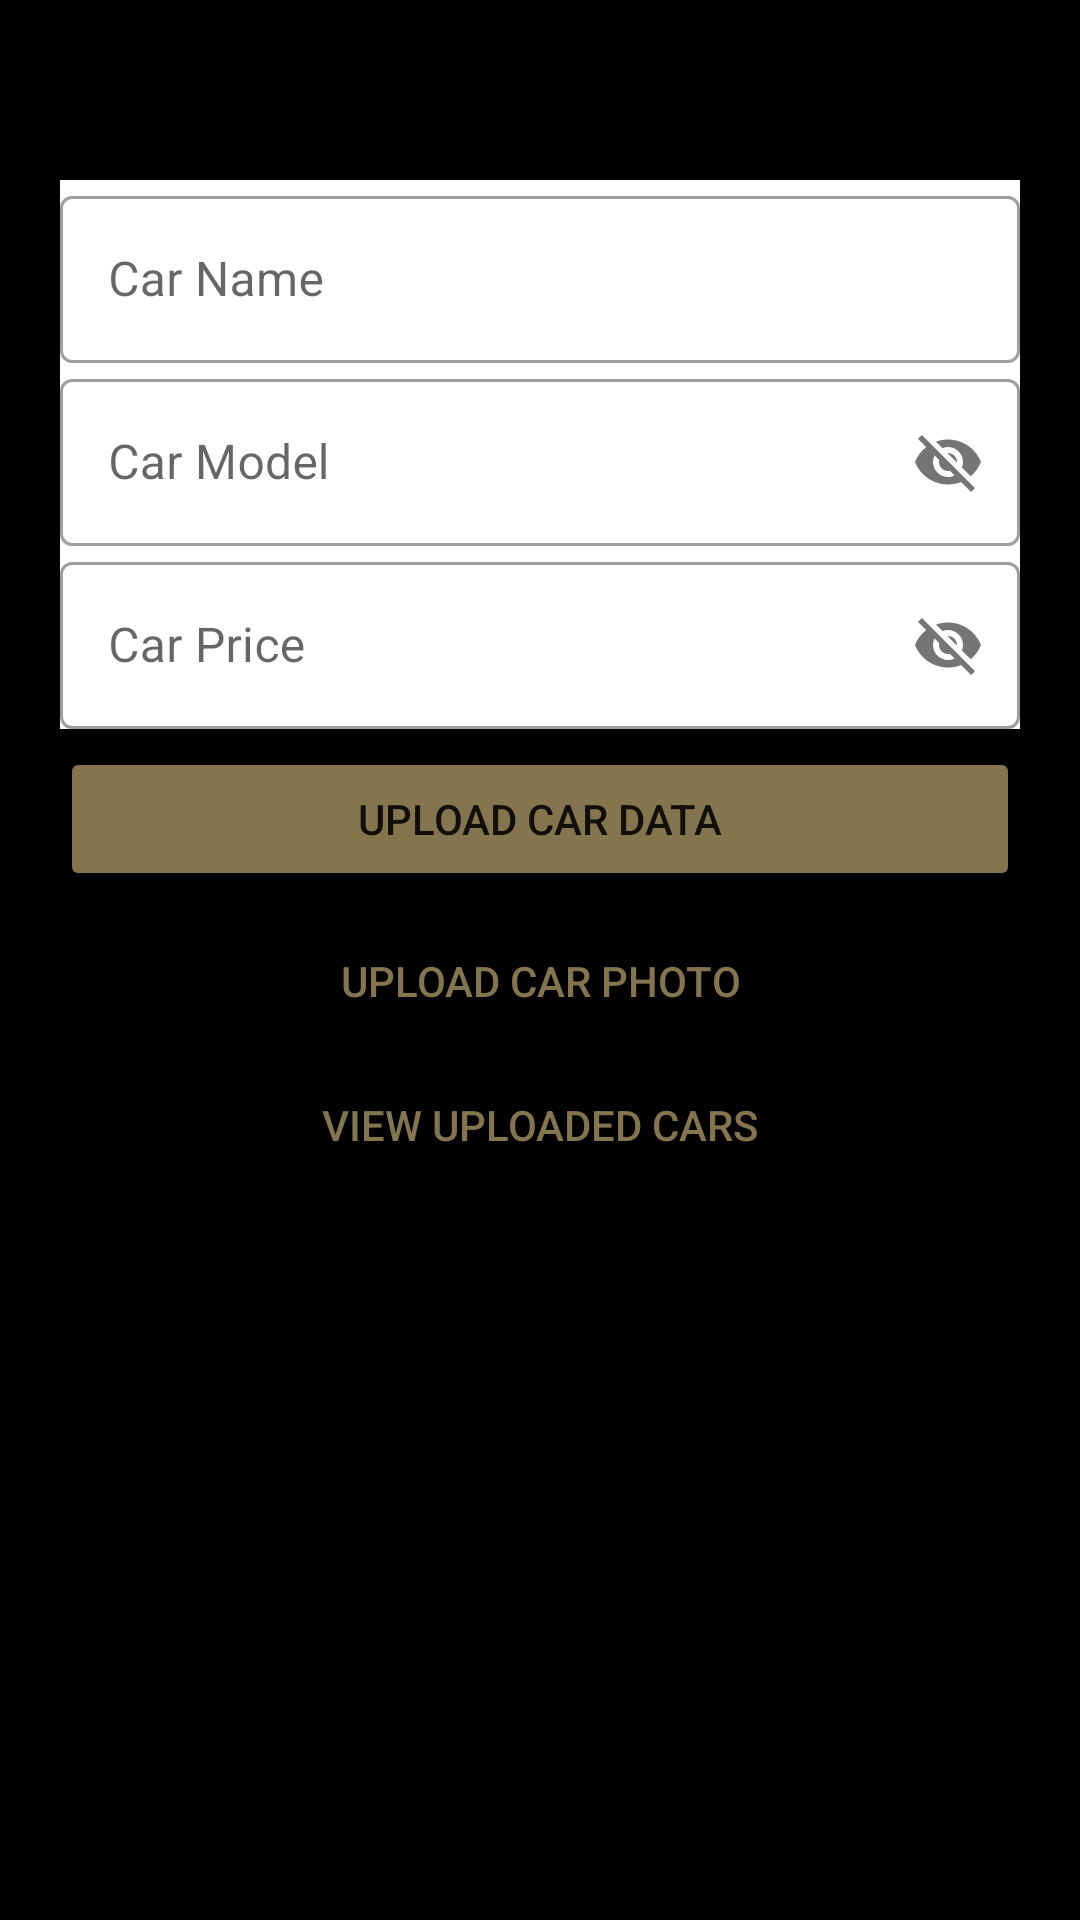

Produce the Android XML layout that renders to this screen, including the resource entries it uses.
<!-- AndroidManifest.xml: application theme Theme.MERS -->
<!-- res/layout/activity_car2.xml -->
<?xml version="1.0" encoding="utf-8"?>
<LinearLayout xmlns:android="http://schemas.android.com/apk/res/android"
    xmlns:app="http://schemas.android.com/apk/res-auto"
    xmlns:tools="http://schemas.android.com/tools"
    android:layout_width="match_parent"
    android:layout_height="match_parent"
    tools:context=""
    android:orientation="vertical"
    android:background="@color/black"
    android:padding="20dp">


    <LinearLayout
        android:layout_width="match_parent"
        android:layout_height="wrap_content"
        android:layout_marginTop="20dp"
        android:layout_marginBottom="20dp" />

    <com.google.android.material.textfield.TextInputLayout
        android:layout_width="match_parent"
        android:layout_height="wrap_content"
        android:id="@+id/carname"
        android:hint="Car Name"
        android:background="@color/white"
        style="@style/Widget.MaterialComponents.TextInputLayout.OutlinedBox">

        <com.google.android.material.textfield.TextInputEditText
            android:layout_width="match_parent"
            android:layout_height="wrap_content"
            android:inputType="text"/>

    </com.google.android.material.textfield.TextInputLayout>

    <com.google.android.material.textfield.TextInputLayout
        android:layout_width="match_parent"
        android:layout_height="wrap_content"
        android:id="@+id/carmodel"
        android:hint="Car Model"
        app:passwordToggleEnabled="true"
        android:background="@color/white"

        style="@style/Widget.MaterialComponents.TextInputLayout.OutlinedBox">

        <com.google.android.material.textfield.TextInputEditText
            android:layout_width="match_parent"
            android:layout_height="wrap_content"
            android:inputType="text"
            />

    </com.google.android.material.textfield.TextInputLayout>

    <com.google.android.material.textfield.TextInputLayout
        android:layout_width="match_parent"
        android:layout_height="wrap_content"
        android:id="@+id/carprice"
        android:hint="Car Price"
        app:passwordToggleEnabled="true"
        android:background="@color/white"

        style="@style/Widget.MaterialComponents.TextInputLayout.OutlinedBox">

        <com.google.android.material.textfield.TextInputEditText
            android:layout_width="match_parent"
            android:layout_height="wrap_content"
            android:inputType="number"
            />

    </com.google.android.material.textfield.TextInputLayout>


    <Button
        android:id="@+id/uploadcardata"
        android:layout_width="match_parent"
        android:layout_height="wrap_content"
        android:text="Upload car data"
        android:backgroundTint="@color/gold3"
        android:layout_marginTop="6dp"
        android:layout_marginBottom="6dp"/>



    <Button
        android:id="@+id/uploadcarphoto"
        android:layout_width="match_parent"
        android:layout_height="wrap_content"
        android:background="#00000000"
        android:text="Upload car photo"
        android:textColor="@color/gold3"
        android:layout_gravity="right"
        android:fontFamily="sans-serif-medium"/>


    <Button
        android:id="@+id/viewuploadedcars"
        android:layout_width="match_parent"
        android:layout_height="wrap_content"
        android:background="#00000000"
        android:text="View uploaded cars"
        android:textColor="@color/gold3"
        android:layout_gravity="right"
        android:fontFamily="sans-serif-medium"/>

    <ImageView
    android:id="@+id/idIVImage"
    android:layout_width="wrap_content"
    android:layout_height="wrap_content"
    android:layout_marginStart="16dp"
    android:layout_marginBottom="121dp"
        android:layout_marginTop="50dp"
    android:padding="3dp"
    app:layout_constraintBottom_toBottomOf="parent"
    app:layout_constraintStart_toStartOf="parent" />









</LinearLayout>
<!-- resources referenced by this layout -->
<resources>
  <color name="black">#FF000000</color>
  <color name="gold3">#84754e</color>
  <color name="white">#FFFFFFFF</color>
  <style name="Theme.MERS" parent="Theme.MaterialComponents.DayNight.NoActionBar">
          
          <item name="colorPrimary">@color/purple_500</item>
          <item name="colorPrimaryVariant">@color/purple_700</item>
          <item name="colorOnPrimary">@color/white</item>
          
          <item name="colorSecondary">@color/teal_200</item>
          <item name="colorSecondaryVariant">@color/teal_700</item>
          <item name="colorOnSecondary">@color/black</item>
          
          <item name="android:statusBarColor">?attr/colorPrimaryVariant</item>
          
      </style>
  <color name="purple_500">#FF6200EE</color>
  <color name="purple_700">#FF3700B3</color>
  <color name="teal_200">#FF03DAC5</color>
  <color name="teal_700">#FF018786</color>
</resources>
